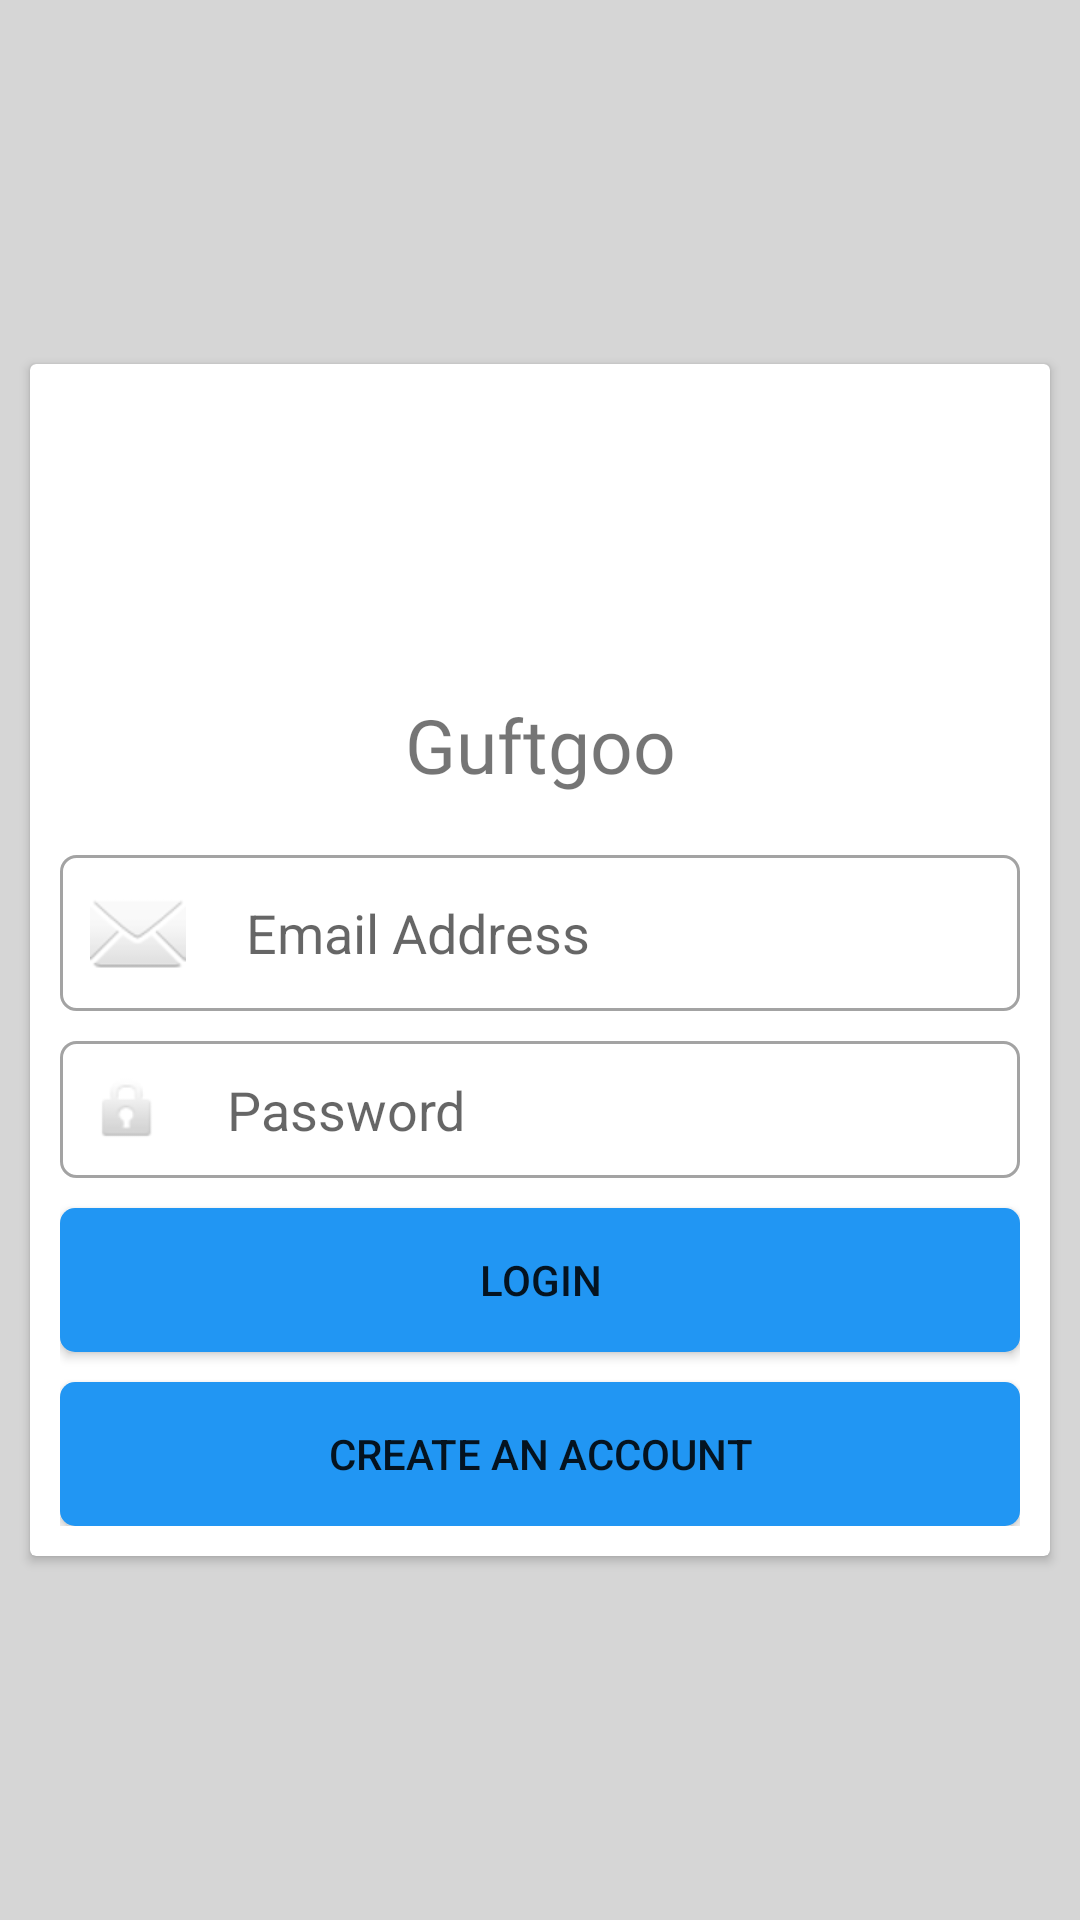

Produce the Android XML layout that renders to this screen, including the resource entries it uses.
<!-- AndroidManifest.xml: application theme Theme.DevComm -->
<!-- res/layout/activity_login.xml -->
<?xml version="1.0" encoding="utf-8"?>
<androidx.constraintlayout.widget.ConstraintLayout xmlns:android="http://schemas.android.com/apk/res/android"
    xmlns:app="http://schemas.android.com/apk/res-auto"
    xmlns:tools="http://schemas.android.com/tools"
    android:layout_width="match_parent"
    android:layout_height="match_parent"
    android:background="#D6D6D6"
    tools:context=".LoginActivity">

    <androidx.cardview.widget.CardView
        android:layout_width="match_parent"
        android:layout_height="wrap_content"
        android:layout_marginStart="10dp"
        android:layout_marginLeft="10dp"
        android:layout_marginEnd="10dp"
        android:layout_marginRight="10dp"
        app:layout_constraintBottom_toBottomOf="parent"
        app:layout_constraintEnd_toEndOf="parent"
        app:layout_constraintStart_toStartOf="parent"
        app:layout_constraintTop_toTopOf="parent">

        <LinearLayout
            android:layout_width="match_parent"
            android:layout_height="match_parent"
            android:layout_margin="10dp"
            android:orientation="vertical">

            <ImageView
                android:id="@+id/imageView"
                android:layout_width="match_parent"
                android:layout_height="100dp"
                app:srcCompat="@drawable/logo" />

            <TextView
                android:id="@+id/textView"
                android:layout_width="match_parent"
                android:layout_height="wrap_content"
                android:layout_marginBottom="20dp"
                android:fontFamily="@font/abril_fatface"
                android:gravity="center"
                android:text="Guftgoo"
                android:textSize="25sp" />

            <EditText
                android:id="@+id/emailBox"
                android:layout_width="match_parent"
                android:layout_height="wrap_content"
                android:background="@drawable/textbox"
                android:drawableLeft="@android:drawable/ic_dialog_email"
                android:drawablePadding="20dp"
                android:ems="10"
                android:hint="Email Address"
                android:inputType="textEmailAddress"
                android:padding="10dp" />

            <EditText
                android:id="@+id/passwordBox"
                android:layout_width="match_parent"
                android:layout_height="wrap_content"
                android:layout_marginTop="10dp"
                android:background="@drawable/textbox"
                android:drawableLeft="@android:drawable/ic_lock_idle_lock"
                android:drawablePadding="20dp"
                android:ems="10"
                android:hint="Password"
                android:inputType="textPassword"
                android:padding="10dp" />

            <Button
                android:id="@+id/createteambtn"
                android:layout_width="match_parent"
                android:layout_height="wrap_content"
                android:layout_marginTop="10dp"
                android:background="@drawable/button_style"
                android:text="Login" />

            <Button
                android:id="@+id/jointeambtn"
                android:layout_width="match_parent"
                android:layout_height="wrap_content"
                android:layout_marginTop="10dp"
                android:background="@drawable/button_style"
                android:text="Create an account" />
        </LinearLayout>
    </androidx.cardview.widget.CardView>
</androidx.constraintlayout.widget.ConstraintLayout>
<!-- resources referenced by this layout -->
<resources>
  <!-- drawable button_style (drawable) -->
  <?xml version="1.0" encoding="utf-8"?>
  <shape xmlns:android="http://schemas.android.com/apk/res/android">
  <solid android:color="@color/lblue"/>
      <corners android:radius="5dp"/>
  </shape>
  <!-- drawable textbox (drawable) -->
  <?xml version="1.0" encoding="utf-8"?>
  <shape xmlns:android="http://schemas.android.com/apk/res/android">
  <stroke android:color="#A3A3A3" android:width="1dp" />
      <corners android:radius="5dp"/>
  </shape>
  <style name="Theme.DevComm" parent="Theme.MaterialComponents.DayNight.DarkActionBar">
          
          <item name="colorPrimary">@color/purple_500</item>
          <item name="colorPrimaryVariant">@color/purple_700</item>
          <item name="colorOnPrimary">@color/white</item>
          
          <item name="colorSecondary">@color/teal_200</item>
          <item name="colorSecondaryVariant">@color/teal_700</item>
          <item name="colorOnSecondary">@color/black</item>
          
          <item name="android:statusBarColor" tools:targetApi="l">?attr/colorPrimaryVariant</item>
          
      </style>
  <color name="lblue">#2196F3</color>
  <color name="purple_500">#FF6200EE</color>
  <color name="purple_700">#FF3700B3</color>
  <color name="white">#FFFFFFFF</color>
  <color name="teal_200">#FF03DAC5</color>
  <color name="teal_700">#FF018786</color>
  <color name="black">#FF000000</color>
</resources>
